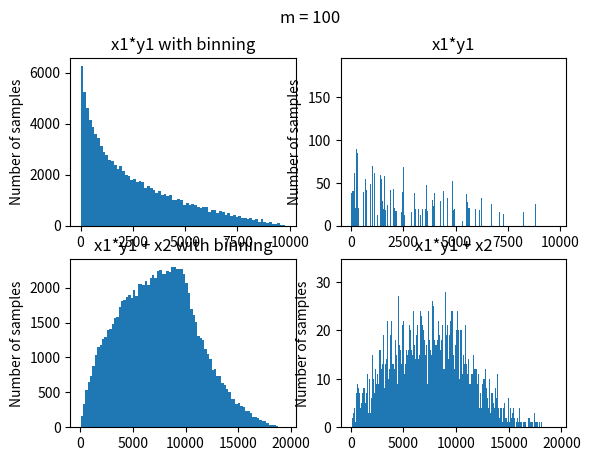

Write Python code to recreate this figure.
import numpy as np
import matplotlib.pyplot as plt

n_samples = 10**5
m= 100

x1 = np.random.randint(low = 1, high = m, size = n_samples)
y1 = np.random.randint(low = 1, high = m, size = n_samples)
x2 = np.random.randint(low = 1, high = m**2, size = n_samples)

# x1 = np.arange(start = 1, stop = m)
# y1 = np.arange(start = 1, stop = m)
# x2 = np.arange(start = 1, stop = m**2)


Z1 = x1*y1
hist1 = np.hstack(Z1)

Z2 = x1*y1 + x2
hist2 = np.hstack(Z2)

fig = plt.figure()

plt.subplot(2,2,1)
plt.hist(hist1, bins = 'auto')
plt.title("x1*y1 with binning")
plt.ylabel("Number of samples")

plt.subplot(2,2,2)
plt.hist(hist1, bins = m**2)
plt.title("x1*y1")
plt.ylabel("Number of samples")

plt.subplot(2,2,3)
plt.hist(hist2, bins = 'auto')
plt.title("x1*y1 + x2 with binning")
plt.ylabel("Number of samples")

plt.subplot(2,2,4)
plt.hist(hist2, bins = m**2)
plt.title("x1*y1 + x2")
plt.ylabel("Number of samples")

plt.suptitle("m = " + str(m))
plt.show()